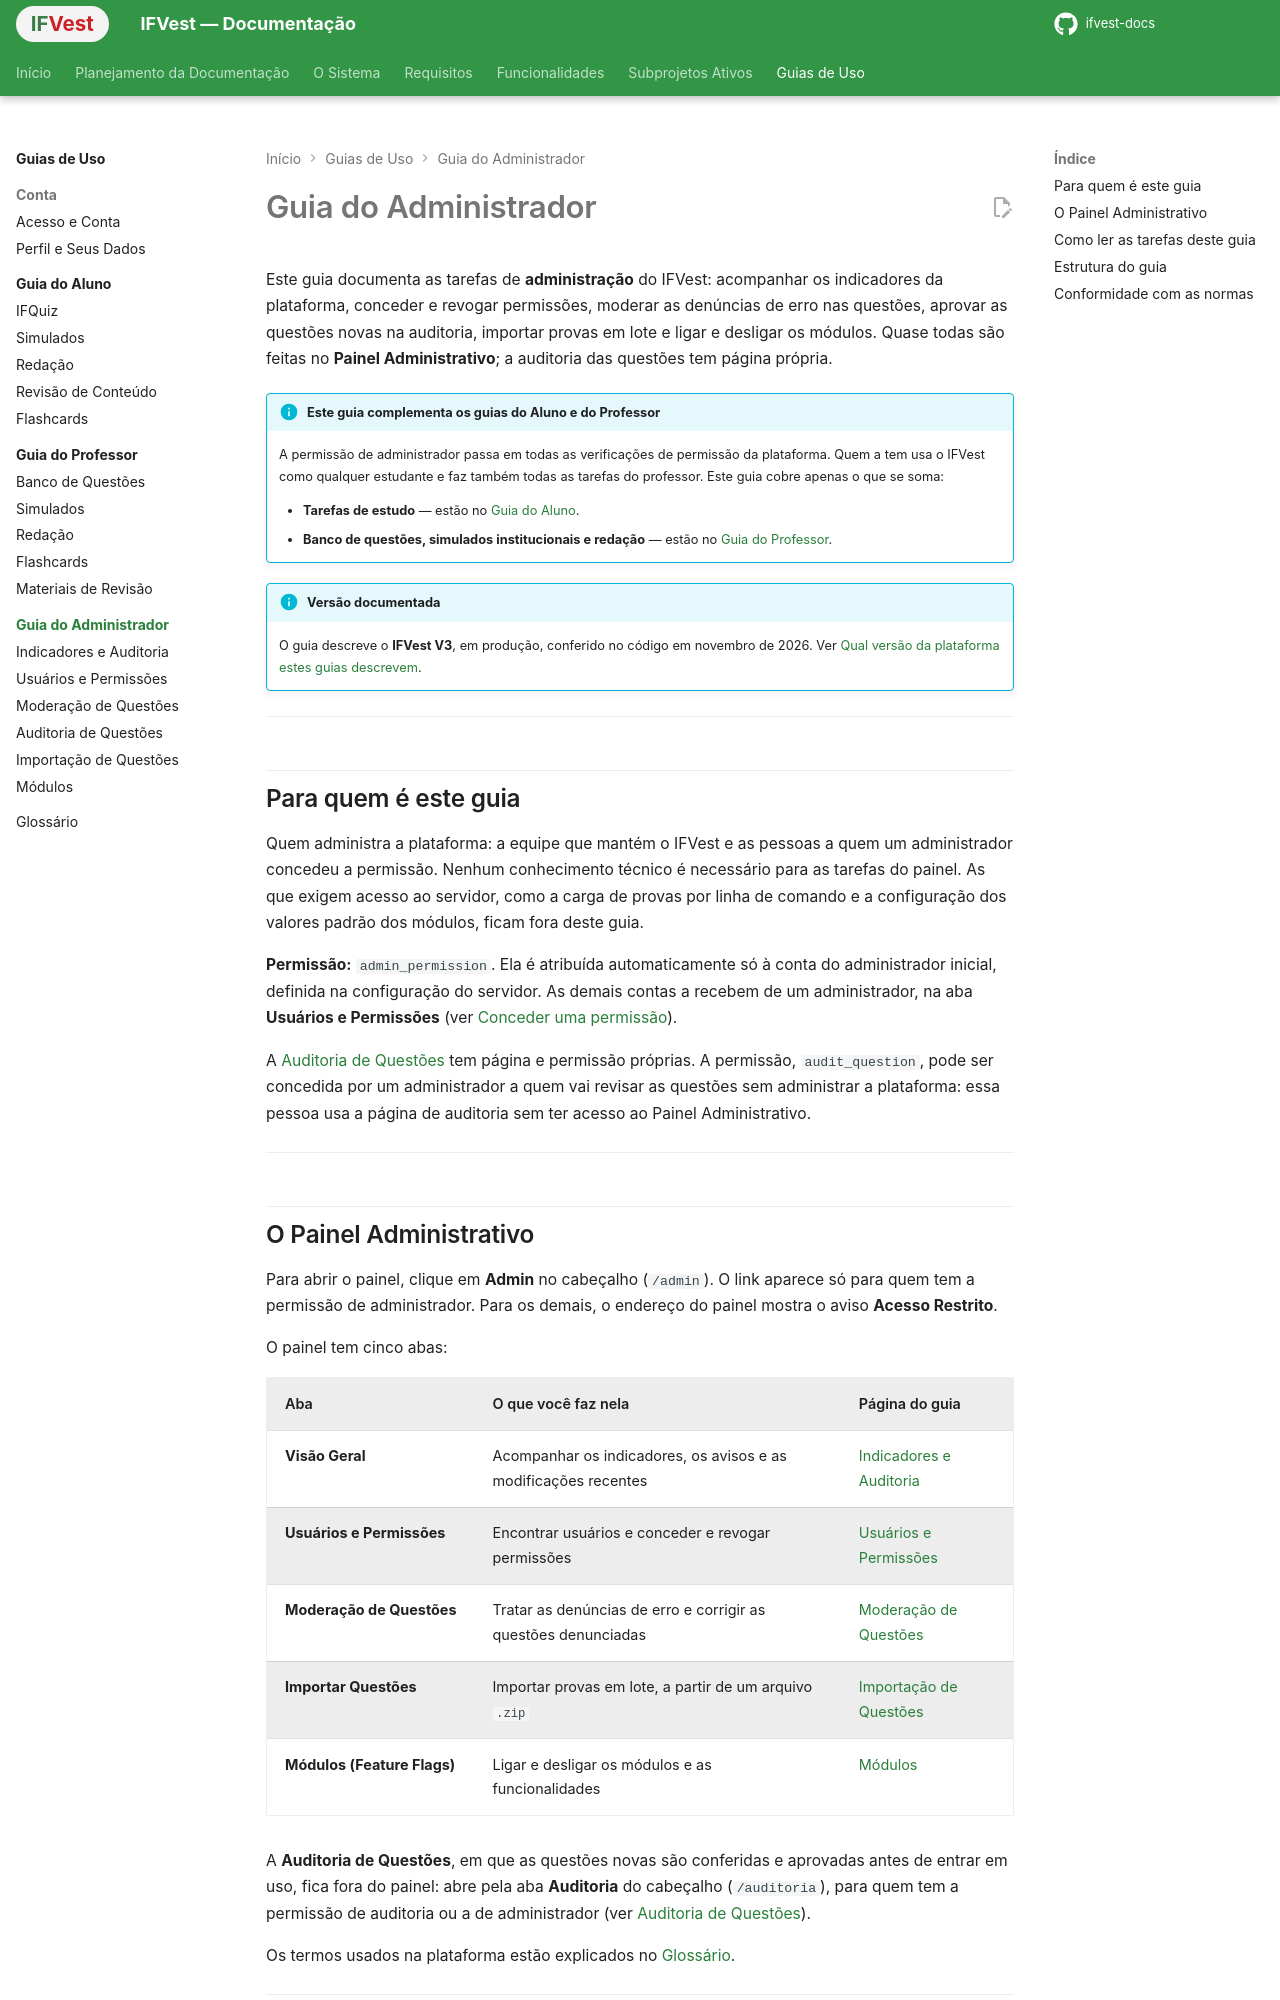

repository: ifvest-project/ifvest-docs · page: guias/administrador/index.html · generator: mkdocs

# Guia do Administrador

Este guia documenta as tarefas de **administração** do IFVest: acompanhar os indicadores da plataforma, conceder e revogar permissões, moderar as denúncias de erro nas questões, aprovar as questões novas na auditoria, importar provas em lote e ligar e desligar os módulos. Quase todas são feitas no **Painel Administrativo**; a auditoria das questões tem página própria.

!!! info "Este guia complementa os guias do Aluno e do Professor"
    A permissão de administrador passa em todas as verificações de permissão da plataforma. Quem a tem usa o IFVest como qualquer estudante e faz também todas as tarefas do professor. Este guia cobre apenas o que se soma:

    - **Tarefas de estudo** — estão no [Guia do Aluno](../aluno/index.md).
    - **Banco de questões, simulados institucionais e redação** — estão no [Guia do Professor](../professor/index.md).

!!! info "Versão documentada"
    O guia descreve o **IFVest V3**, em produção, conferido no código em novembro de 2026. Ver [Qual versão da plataforma estes guias descrevem](../index.md#qual-versao-da-plataforma-estes-guias-descrevem).

---

## Para quem é este guia

Quem administra a plataforma: a equipe que mantém o IFVest e as pessoas a quem um administrador concedeu a permissão. Nenhum conhecimento técnico é necessário para as tarefas do painel. As que exigem acesso ao servidor, como a carga de provas por linha de comando e a configuração dos valores padrão dos módulos, ficam fora deste guia.

**Permissão:** `admin_permission`. Ela é atribuída automaticamente só à conta do administrador inicial, definida na configuração do servidor. As demais contas a recebem de um administrador, na aba **Usuários e Permissões** (ver [Conceder uma permissão](usuarios-e-permissoes.md#tarefa-2-conceder-uma-permissao)).

A [Auditoria de Questões](auditoria-de-questoes.md) tem página e permissão próprias. A permissão, `audit_question`, pode ser concedida por um administrador a quem vai revisar as questões sem administrar a plataforma: essa pessoa usa a página de auditoria sem ter acesso ao Painel Administrativo.

---
